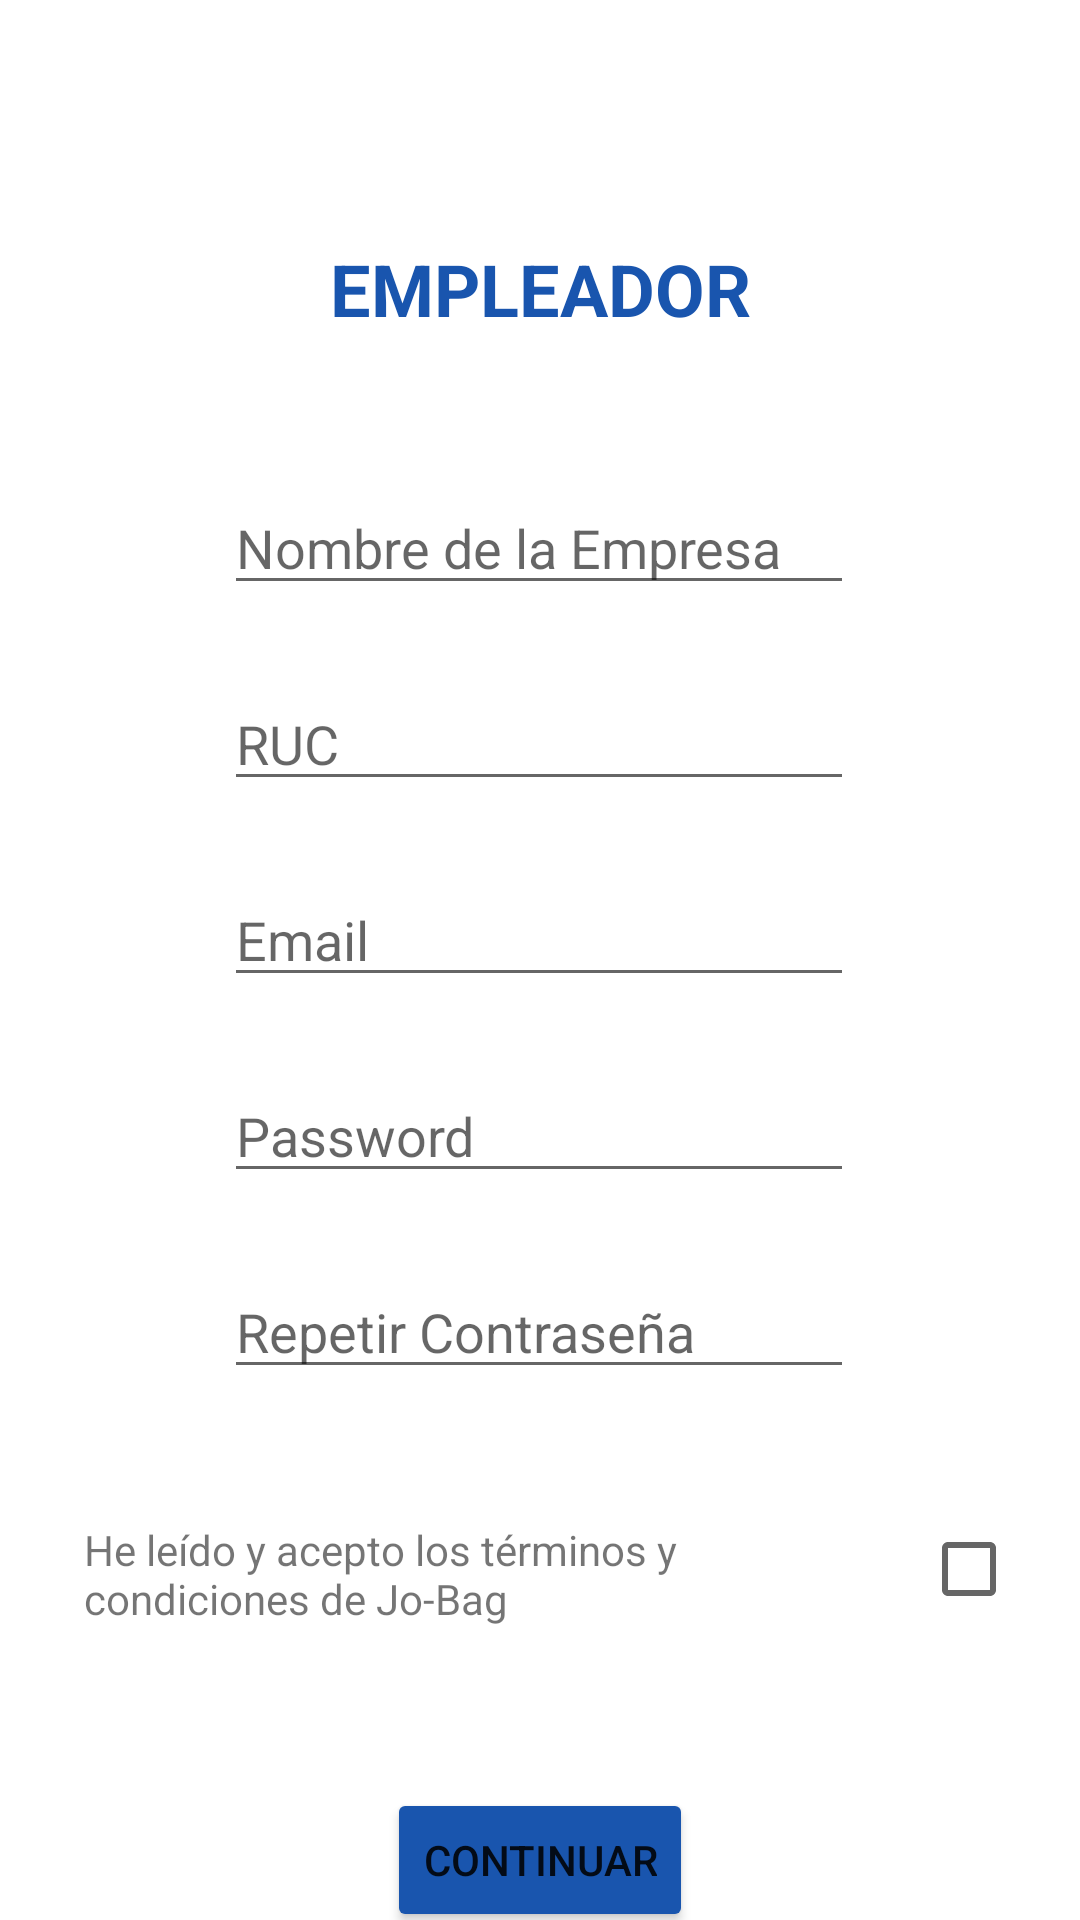

Layout XML and referenced resources for this Android screen:
<!-- AndroidManifest.xml: application theme Theme.JoBagApplication -->
<!-- res/layout/activity_register_empleador.xml -->
<?xml version="1.0" encoding="utf-8"?>
<androidx.constraintlayout.widget.ConstraintLayout xmlns:android="http://schemas.android.com/apk/res/android"
    xmlns:app="http://schemas.android.com/apk/res-auto"
    xmlns:tools="http://schemas.android.com/tools"
    android:layout_width="match_parent"
    android:layout_height="match_parent"
    tools:context=".Empleador.RegisterActivityEmpleador">

    <TextView
        android:id="@+id/textView6"
        android:layout_width="wrap_content"
        android:layout_height="wrap_content"
        android:layout_marginTop="80dp"
        android:text="@string/empleador"
        android:textAlignment="center"
        android:textColor="#1955AE"
        android:textSize="24sp"
        android:textStyle="bold"
        app:layout_constraintEnd_toEndOf="parent"
        app:layout_constraintStart_toStartOf="parent"
        app:layout_constraintTop_toTopOf="parent"
        tools:ignore="MissingConstraints" />

    <EditText
        android:id="@+id/et_Nombre_Empresa"
        android:layout_width="wrap_content"
        android:layout_height="wrap_content"
        android:layout_marginTop="48dp"
        android:ems="10"
        android:hint="@string/nombre_de_la_empresa"
        android:inputType="textPersonName"
        app:layout_constraintEnd_toEndOf="parent"
        app:layout_constraintHorizontal_bias="0.497"
        app:layout_constraintStart_toStartOf="parent"
        app:layout_constraintTop_toBottomOf="@+id/textView6"
        tools:ignore="MissingConstraints"
        android:autofillHints="" />

    <EditText
        android:id="@+id/et_RUC"
        android:layout_width="wrap_content"
        android:layout_height="wrap_content"
        android:layout_marginTop="24dp"
        android:ems="10"
        android:hint="@string/ruc"
        android:inputType="textPersonName"
        app:layout_constraintEnd_toEndOf="parent"
        app:layout_constraintHorizontal_bias="0.497"
        app:layout_constraintStart_toStartOf="parent"
        app:layout_constraintTop_toBottomOf="@+id/et_Nombre_Empresa"
        tools:ignore="MissingConstraints"
        android:autofillHints="" />

    <EditText
        android:id="@+id/et_email"
        android:layout_width="wrap_content"
        android:layout_height="wrap_content"
        android:layout_marginTop="24dp"
        android:ems="10"
        android:hint="@string/email"
        android:inputType="textEmailAddress"
        app:layout_constraintEnd_toEndOf="parent"
        app:layout_constraintHorizontal_bias="0.497"
        app:layout_constraintStart_toStartOf="parent"
        app:layout_constraintTop_toBottomOf="@+id/et_RUC"
        tools:ignore="MissingConstraints"
        android:autofillHints="" />

    <EditText
        android:id="@+id/et_password"
        android:layout_width="wrap_content"
        android:layout_height="wrap_content"
        android:layout_marginTop="24dp"
        android:ems="10"
        android:hint="@string/password"
        android:inputType="textPassword"
        app:layout_constraintEnd_toEndOf="parent"
        app:layout_constraintHorizontal_bias="0.497"
        app:layout_constraintStart_toStartOf="parent"
        app:layout_constraintTop_toBottomOf="@+id/et_email"
        tools:ignore="MissingConstraints"
        android:autofillHints="" />

    <EditText
        android:id="@+id/et_password_2"
        android:layout_width="wrap_content"
        android:layout_height="wrap_content"
        android:layout_marginTop="24dp"
        android:ems="10"
        android:hint="@string/repetir_contrasena"
        android:inputType="textPassword"
        app:layout_constraintEnd_toEndOf="parent"
        app:layout_constraintHorizontal_bias="0.497"
        app:layout_constraintStart_toStartOf="parent"
        app:layout_constraintTop_toBottomOf="@+id/et_password"
        tools:ignore="MissingConstraints"
        android:autofillHints="" />

    <TextView
        android:id="@+id/textView7"
        android:layout_width="231dp"
        android:layout_height="41dp"
        android:layout_marginStart="28dp"
        android:layout_marginTop="44dp"
        android:text="@string/he_le_do_y_acepto_los_t_rminos_y_condiciones_de_jo_bag"
        android:textAlignment="textStart"
        app:layout_constraintStart_toStartOf="parent"
        app:layout_constraintTop_toBottomOf="@+id/et_password_2" />

    <CheckBox
        android:id="@+id/checkBox"
        android:layout_width="wrap_content"
        android:layout_height="wrap_content"
        android:layout_marginStart="48dp"
        android:layout_marginTop="36dp"
        app:layout_constraintStart_toEndOf="@+id/textView7"
        app:layout_constraintTop_toBottomOf="@+id/et_password_2" />

    <Button
        android:id="@+id/bt_Register_E"
        android:layout_width="wrap_content"
        android:layout_height="wrap_content"
        android:layout_marginTop="48dp"
        android:backgroundTint="#1955AE"
        android:text="@string/continuar"
        app:layout_constraintEnd_toEndOf="parent"
        app:layout_constraintStart_toStartOf="parent"
        app:layout_constraintTop_toBottomOf="@+id/textView7" />

</androidx.constraintlayout.widget.ConstraintLayout>
<!-- resources referenced by this layout -->
<resources>
  <string name="continuar">Continuar</string>
  <string name="email">Email</string>
  <string name="empleador">EMPLEADOR</string>
  <string name="he_le_do_y_acepto_los_t_rminos_y_condiciones_de_jo_bag">He leído y acepto los términos y condiciones de Jo-Bag</string>
  <string name="nombre_de_la_empresa">Nombre de la Empresa</string>
  <string name="password">Password</string>
  <string name="repetir_contrasena">Repetir Contraseña</string>
  <string name="ruc">RUC</string>
  <style name="Theme.JoBagApplication" parent="Theme.MaterialComponents.DayNight.DarkActionBar">
          
          <item name="colorPrimary">@color/purple_500</item>
          <item name="colorPrimaryVariant">@color/purple_700</item>
          <item name="colorOnPrimary">@color/white</item>
          
          <item name="colorSecondary">@color/teal_200</item>
          <item name="colorSecondaryVariant">@color/teal_700</item>
          <item name="colorOnSecondary">@color/black</item>
          
          <item name="android:statusBarColor" tools:targetApi="l">?attr/colorPrimaryVariant</item>
          
      </style>
  <!-- not gathered from this repository: default colours our renderer supplied (Android Studio template values) -->
  <color name="purple_500">#FF6200EE</color>
  <color name="purple_700">#FF3700B3</color>
  <color name="teal_200">#FF03DAC5</color>
  <color name="teal_700">#FF018786</color>
  <color name="black">#FF000000</color>
  <color name="white">#FFFFFFFF</color>
</resources>
